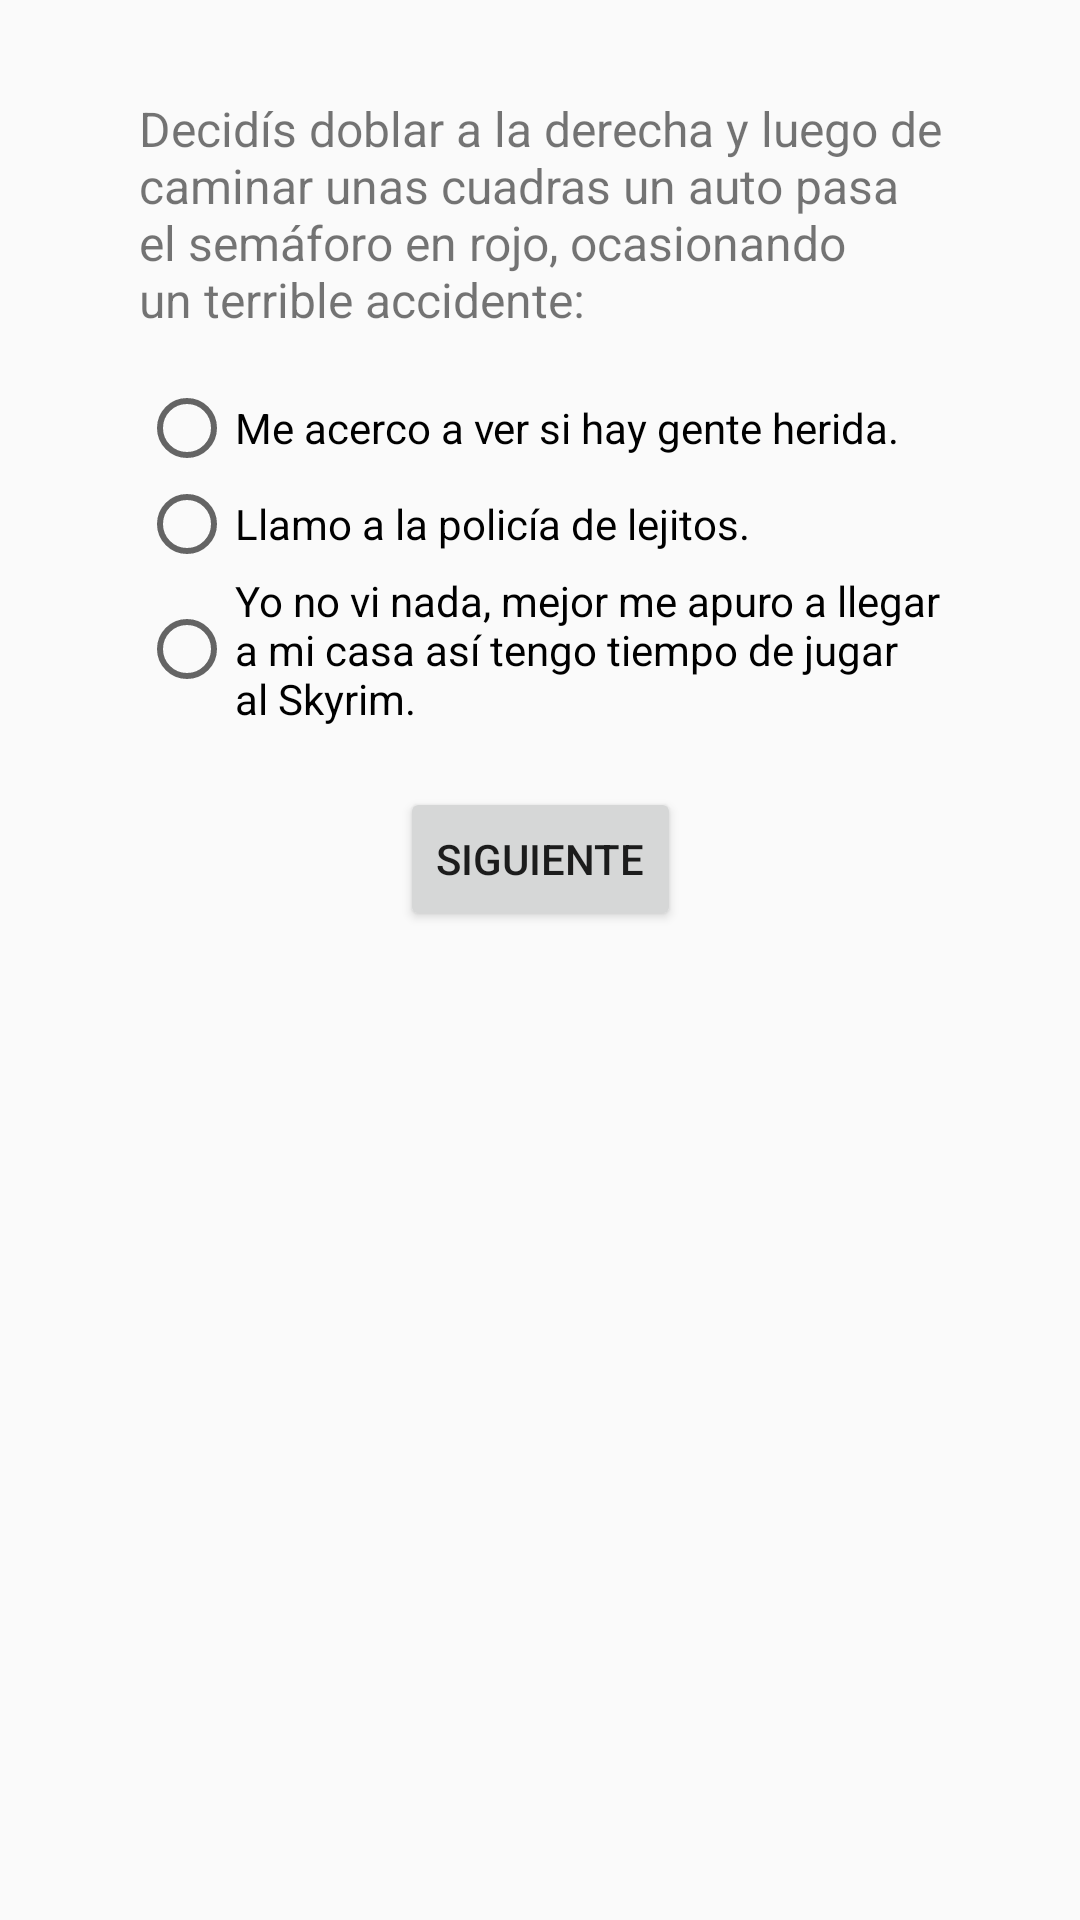

Produce the Android XML layout that renders to this screen, including the resource entries it uses.
<!-- AndroidManifest.xml: application theme AppTheme -->
<!-- res/layout/activity_juego_4_7_1.xml -->
<?xml version="1.0" encoding="utf-8"?>
<android.support.constraint.ConstraintLayout xmlns:android="http://schemas.android.com/apk/res/android"
    xmlns:app="http://schemas.android.com/apk/res-auto"
    xmlns:tools="http://schemas.android.com/tools"
    android:layout_width="match_parent"
    android:layout_height="match_parent"
    tools:context=".Juego4.Juego4Activity7_1">

    <android.support.constraint.ConstraintLayout
        android:layout_width="match_parent"
        android:layout_height="match_parent"
        tools:context=".Main7_1Activity">

        <TextView
            android:id="@+id/textView12"
            android:layout_width="wrap_content"
            android:layout_height="wrap_content"
            android:layout_marginStart="8dp"
            android:layout_marginLeft="8dp"
            android:layout_marginTop="32dp"
            android:layout_marginEnd="8dp"
            android:layout_marginRight="8dp"
            android:text="@string/act_7_1"
            android:textSize="16sp"
            app:layout_constraintEnd_toEndOf="parent"
            app:layout_constraintStart_toStartOf="parent"
            app:layout_constraintTop_toTopOf="parent" />

        <RadioGroup
            android:id="@+id/radioGroup7"
            android:layout_width="wrap_content"
            android:layout_height="wrap_content"
            android:layout_marginStart="8dp"
            android:layout_marginLeft="8dp"
            android:layout_marginTop="16dp"
            android:layout_marginEnd="8dp"
            android:layout_marginRight="8dp"
            app:layout_constraintEnd_toEndOf="parent"
            app:layout_constraintStart_toStartOf="parent"
            app:layout_constraintTop_toBottomOf="@+id/textView12">

            <RadioButton
                android:id="@+id/rb_7_1a"
                android:layout_width="wrap_content"
                android:layout_height="wrap_content"
                android:layout_weight="1"
                android:text="@string/act_7_1a" />

            <RadioButton
                android:id="@+id/rb_7_1b"
                android:layout_width="wrap_content"
                android:layout_height="wrap_content"
                android:layout_weight="1"
                android:text="@string/act_7_1b" />

            <RadioButton
                android:id="@+id/rb_7_1c"
                android:layout_width="wrap_content"
                android:layout_height="wrap_content"
                android:layout_weight="1"
                android:text="@string/act_7_1c" />
        </RadioGroup>

        <Button
            android:id="@+id/button10"
            android:layout_width="wrap_content"
            android:layout_height="wrap_content"
            android:layout_marginStart="8dp"
            android:layout_marginLeft="8dp"
            android:layout_marginTop="20dp"
            android:layout_marginEnd="8dp"
            android:layout_marginRight="8dp"
            android:onClick="siguiente"
            android:text="@string/boton_siguiente"
            app:layout_constraintEnd_toEndOf="parent"
            app:layout_constraintStart_toStartOf="parent"
            app:layout_constraintTop_toBottomOf="@+id/radioGroup7" />

        <TextView
            android:id="@+id/txt_cont7_1"
            android:layout_width="wrap_content"
            android:layout_height="wrap_content"
            android:layout_marginStart="8dp"
            android:layout_marginLeft="8dp"
            android:layout_marginTop="32dp"
            android:layout_marginEnd="8dp"
            android:layout_marginRight="8dp"
            app:layout_constraintEnd_toEndOf="parent"
            app:layout_constraintStart_toStartOf="parent"
            app:layout_constraintTop_toBottomOf="@+id/button10" />
    </android.support.constraint.ConstraintLayout>
</android.support.constraint.ConstraintLayout>
<!-- resources referenced by this layout -->
<resources>
  <string name="act_7_1">Decidís doblar a la derecha y luego de\ncaminar unas cuadras un auto pasa\nel semáforo en rojo, ocasionando\nun terrible accidente:</string>
  <string name="act_7_1a">Me acerco a ver si hay gente herida.</string>
  <string name="act_7_1b">Llamo a la policía de lejitos.</string>
  <string name="act_7_1c">Yo no vi nada, mejor me apuro a llegar\na mi casa así tengo tiempo de jugar\nal Skyrim.</string>
  <string name="boton_siguiente">Siguiente</string>
  <style name="AppTheme" parent="Theme.AppCompat.Light.NoActionBar">
          
          <item name="colorPrimary">@color/colorPrimary</item>
          <item name="colorPrimaryDark">@color/colorPrimaryDark</item>
          <item name="colorAccent">@color/colorAccent</item>
      </style>
  <color name="colorPrimary">#00BCD5</color>
  <color name="colorPrimaryDark">#00A5BB</color>
  <color name="colorAccent">#00A5BB</color>
</resources>
